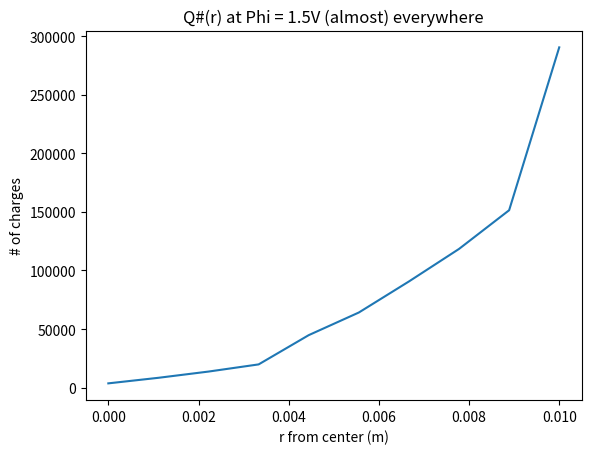

This figure's Python source:
import numpy as np
from matplotlib import pyplot as plt

e0 = 8.854e-12
q = 1.602176634e-19
R = 0.01
d = 0.001
U = 1.5
res =10
final = res-1

rlist = np.linspace(R/(res-1), R, res-1)
print(rlist)

thetalist = np.linspace(0,2*np.pi, res)
thetalist = np.delete(thetalist,final) ####ALL THETA EXCEPT 2PI
print(thetalist)

Qtot = U * e0 * np.pi * R * R / d
charges = Qtot / q
spaces = (res - 1)*(res-1 )-1
qperspaceinitial =  charges / spaces

q_density = np.full((res-1, res-1), qperspaceinitial)  ########## r1 -> R,  0 -> thetafinal
r0qdensity = qperspaceinitial
iteration_limit = 650  # Set a reasonable iteration limit
convergence_limit = 0.01  # Set the convergence limit, e.g., 1%

for iteration in range(iteration_limit):
    phi = np.zeros((res - 1, res - 1))
    phir0 = 0
    print(iteration)
    ###CALC PHIR0 from rest
    for i in range(res-1):   #rs
        r = rlist[i]
        phir0 += ((1*(res-1))/(4*np.pi*e0)) *q* q_density[i,0] / r

    ###CALC PHI[i,j]
    for i in range(res-1):
        r= rlist[i]
        phi[i,:] += (1/(4*np.pi*e0)) *q* r0qdensity / r

        ##position of others
        for k in range(res-1):
            for l in range(res-1):
                r2 = rlist[k]
                theta = thetalist[l]
                x = r-r2*np.cos(theta)
                y = r2*np.sin(theta)
                L = np.sqrt(x*x+y*y)
                if L != 0:
                    phi[i,:] += (1/(4*np.pi*e0)) * q* q_density[k,0] / L
    dq = 100
    m =2.5
    if phir0 > U:
        r0qdensity -= dq * (phir0/U)**m
        if r0qdensity < 0:
            r0qdensity = 0
    elif phir0 < U:
        r0qdensity += dq * np.abs(U/phir0)**m

    for i in range(res-1):
        if phi[i, 0] > U:
            q_density[i, :] -= dq * (phi[i, 0]/U)**m

            if q_density[i,0]<0:
                q_density[i,:]=0
        elif phi[i, 0] < U:
            q_density[i, :] += dq * np.abs(U/phi[i, 0])**m



    # total_charge = (np.sum(q_density) + r0qdensity)
    # q_density *= (charges / total_charge)
    # r0qdensity *= charges / total_charge
    # total_charge = (np.sum(q_density) + r0qdensity)
    # print(total_charge/charges, 'EQUALS 1???????')


    # Check for convergence
    if np.allclose(phi, U, rtol=convergence_limit ):
        print("Converged after", iteration, "iterations.")
        break

Q_total = np.sum(q_density) * q + r0qdensity*q
C_numerical = Q_total / U

# Calculate capacitance using the formula C = epsilon * A / d
A = np.pi * R * R
C_formula = e0 * A / d

# Print results
print('phi = ', phir0, ' at r = 0, q# = ', r0qdensity)
for i in range(res-1):
        print('phi = ',phi[i,0],' at r = ',rlist[i], 'q# =', q_density[i,0])
print("Numerical Capacitance:", C_numerical)
print("Formula Capacitance:", C_formula)

chargedist = [r0qdensity]
rs=[0]
for r in range(res-1):
    chargedist.append(q_density[r,0])
    rs.append(rlist[r])
plt.plot(rs,chargedist)
plt.title('Q#(r) at Phi = 1.5V (almost) everywhere')
plt.xlabel('r from center (m)')
plt.ylabel('# of charges')
plt.show()
